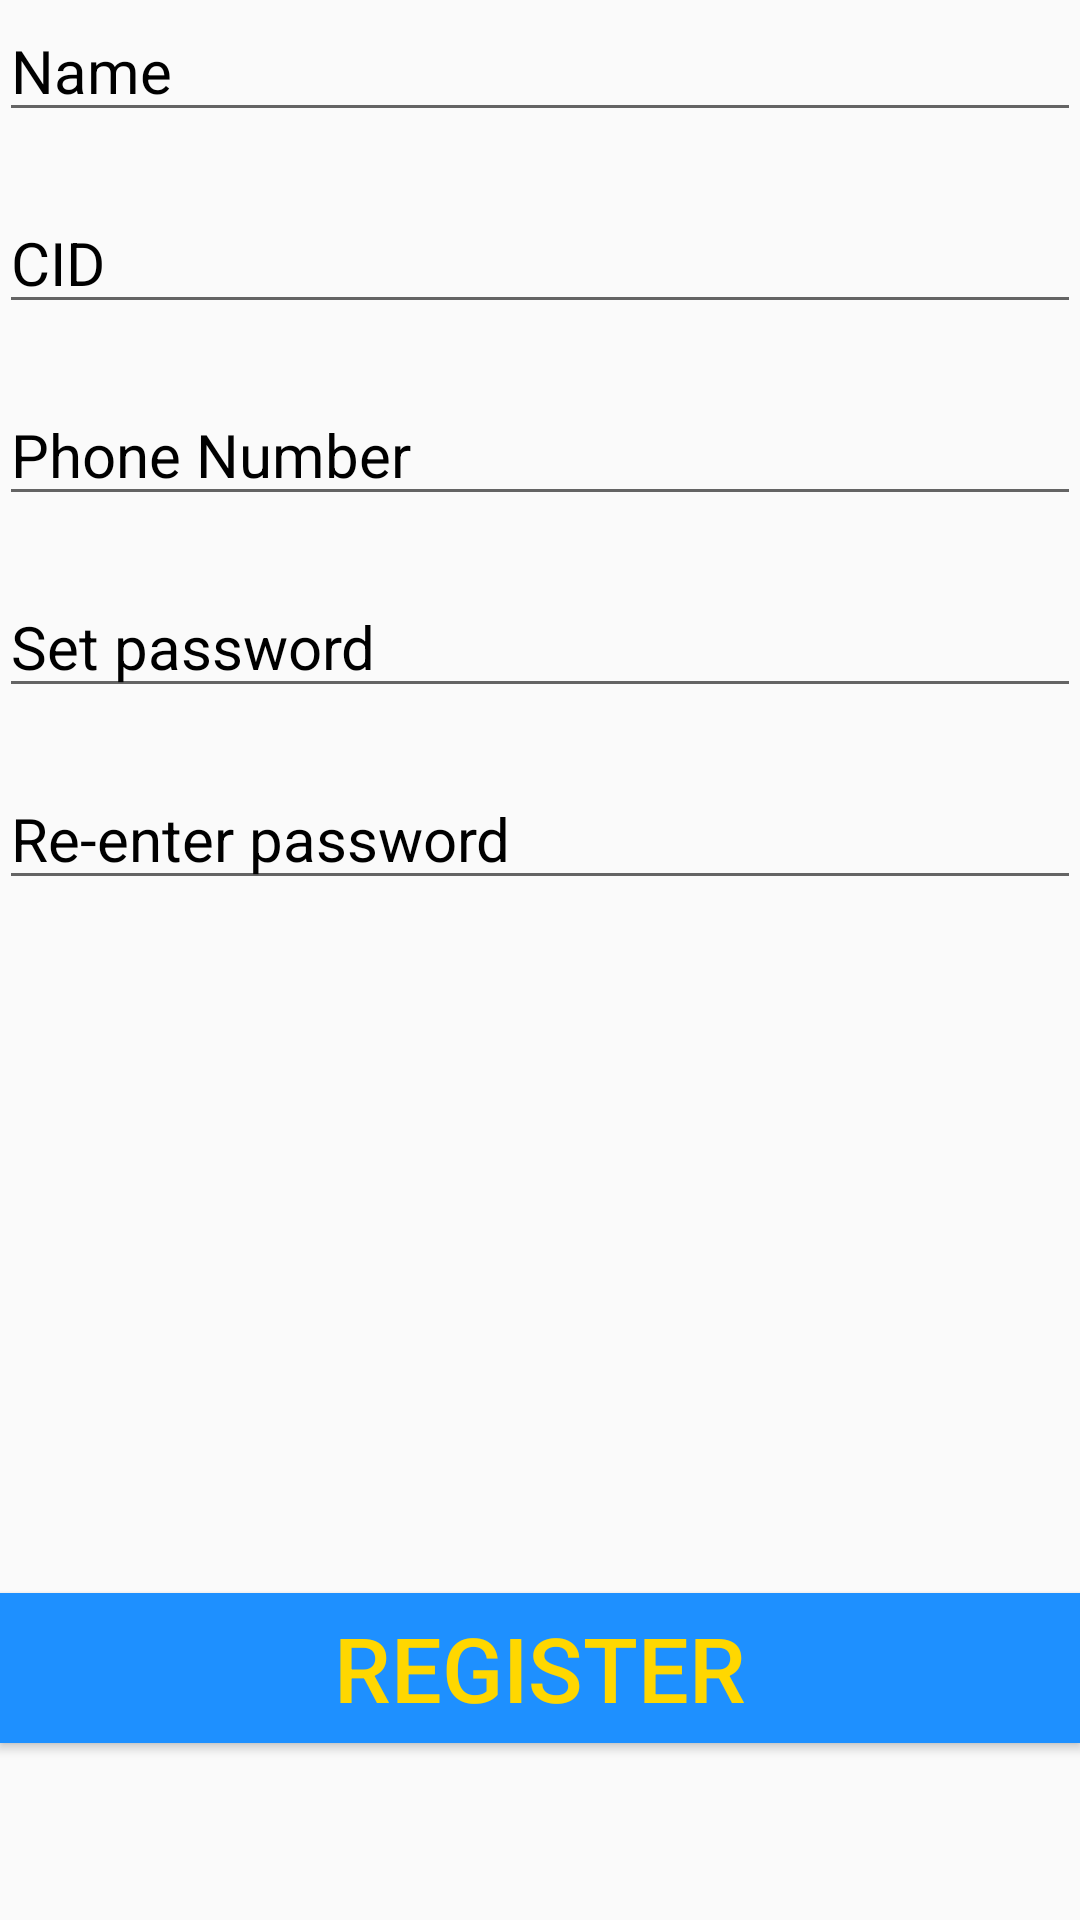

Here is an Android app screen rendered from its layout file. Give the layout XML and the strings, colors and styles it references.
<!-- AndroidManifest.xml: application theme AppTheme -->
<!-- res/layout/activity_rider_register.xml -->
<?xml version="1.0" encoding="utf-8"?>
<RelativeLayout xmlns:android="http://schemas.android.com/apk/res/android"
    xmlns:tools="http://schemas.android.com/tools"
    android:id="@+id/activity_rider_register"
    android:layout_width="match_parent"
    android:layout_height="match_parent"
    android:paddingBottom="@dimen/activity_vertical_margin"
    android:paddingLeft="@dimen/activity_horizontal_margin"
    android:paddingRight="@dimen/activity_horizontal_margin"
    android:paddingTop="@dimen/activity_vertical_margin"
    android:background="@color/grey"
    tools:context="com.example.zumo.qq.rider_register">

    <EditText
        android:id="@+id/namefield"
        android:layout_width="match_parent"
        android:layout_height="wrap_content"
        android:hint="Name"
        android:textColorHint="@color/black"
        android:textSize="20sp"
        />

    <EditText
        android:id="@+id/cid"
        android:layout_width="match_parent"
        android:layout_height="wrap_content"
        android:layout_below="@+id/namefield"
        android:layout_marginTop="20dp"
        android:hint="CID"
        android:inputType="number"
        android:textSize="20sp"
        android:textColorHint="@color/black"
        />

    <EditText
        android:id="@+id/number"
        android:layout_width="match_parent"
        android:layout_height="wrap_content"
        android:layout_below="@+id/cid"
        android:layout_marginTop="20dp"
        android:hint="Phone Number"
        android:inputType="number"
        android:textSize="20dp"
        android:textColorHint="@color/black"
    />

    <EditText
        android:id="@+id/pass1"
        android:layout_width="match_parent"
        android:layout_height="wrap_content"
        android:layout_below="@+id/number"
        android:layout_marginTop="20dp"
        android:hint="Set password"
        android:inputType="numberPassword"
        android:textSize="20sp"
        android:textColorHint="@color/black"/>

    <EditText
        android:id="@+id/pass2"
        android:layout_width="match_parent"
        android:layout_height="wrap_content"
        android:layout_below="@+id/pass1"
        android:layout_marginTop="20dp"
        android:hint="Re-enter password"
        android:inputType="numberPassword"
        android:textSize="20sp"
        android:textColorHint="@color/black"/>

    <Button
        android:id="@+id/ridebt"
        android:layout_width="500dp"
        android:layout_height="50dp"
        android:background="@color/bg"
        android:onClick="Ride"
        android:text="Register"
        android:textSize="30sp"
        android:textColor="@color/yellow"
        android:layout_marginBottom="59dp"
        android:layout_alignParentBottom="true"
        android:layout_centerHorizontal="true" />

</RelativeLayout>
<!-- resources referenced by this layout -->
<resources>
  <color name="bg">#1e90ff</color>
  <color name="black">#000000</color>
  <color name="grey" />
  <color name="yellow">#FFD700</color>
  <style name="AppTheme" parent="Theme.AppCompat.Light.DarkActionBar">
          
          <item name="colorPrimary">@color/bg</item>
          <item name="colorPrimaryDark">@color/colorPrimaryDark</item>
          <item name="colorAccent">@color/colorAccent</item>
      </style>
  <color name="colorPrimaryDark">#303F9F</color>
  <color name="colorAccent">#FF4081</color>
</resources>
